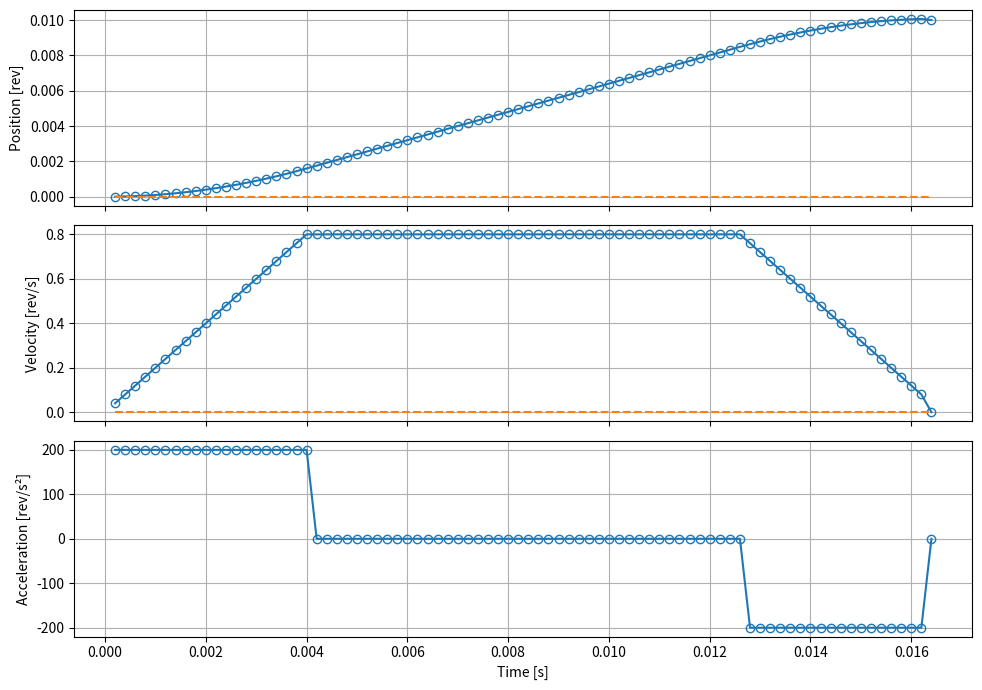

Here is the Python script that generated this plot:
from dataclasses import dataclass, field
from typing import Tuple
import matplotlib.pyplot as plt  # type: ignore
import numpy as np

EPS = 1e-12
def _clamp(x: float, lo: float, hi: float) -> float:
    return max(lo, min(x, hi))


class JerkFilter:
    """Filtre passe-bas du pas de position (s-courbe de 3ᵉ ordre)."""
    def __init__(self, dt: float, tau: float) -> None:
        self.dt, self.alpha = dt, dt / tau if tau > 0 else 0.0
        self.reset()
    def reset(self) -> None:
        self._err = self._y_old = 0.0
    def update(self, dx: float) -> float:
        if self.alpha == 0.0:
            return dx
        x_eff = dx + self._err
        y = self._y_old + self.alpha * (x_eff - self._y_old)
        self._y_old, self._err = y, x_eff - y
        return y


@dataclass(slots=True, frozen=True)
class SCurvePlannerContext:
    time_step: float            # s
    max_velocity: float         # rev / s
    max_acceleration: float     # rev / s²
    max_deceleration: float     # rev / s²
    jerk_time_ms: float = 0.0   # ms


@dataclass(slots=True)
class SCurvePlanner:
    ctx: SCurvePlannerContext
    _jerk: JerkFilter = field(init=False)

    # états exposés
    position: float = field(default=0.0, init=False)
    velocity: float = field(default=0.0, init=False)
    acceleration: float = field(default=0.0, init=False)
    current_time: float = field(default=0.0, init=False)

    # internes
    _target: float = field(default=0.0, init=False)
    _dir: float = field(default=1.0, init=False)
    _finished: bool = field(default=True, init=False)

    def __post_init__(self) -> None:
        tau_s = self.ctx.jerk_time_ms * 1e-3
        self._jerk = JerkFilter(self.ctx.time_step, tau_s)

    def plan(self, distance: float) -> None:
        self._dir = 1.0 if distance >= 0.0 else -1.0
        self._target = abs(distance)
        self.position = self.velocity = self.acceleration = self.current_time = 0.0
        self._jerk.reset()
        self._finished = False

    def step(self) -> Tuple[float, float, float]:
        if self._finished:
            return self._dir * self.position, 0.0, 0.0

        dt, vmax = self.ctx.time_step, self.ctx.max_velocity
        a_max, d_max = self.ctx.max_acceleration, self.ctx.max_deceleration
        v_prev = self.velocity
        remaining = self._target - self.position

        # arrêt si distance et vitesse quasi nulles
        if remaining <= EPS and abs(v_prev) <= EPS:
            self._finish()
            return self._dir * self.position, 0.0, 0.0

        s_stop = v_prev * v_prev / (2.0 * d_max) if v_prev > 0.0 else 0.0
        if s_stop >= remaining - EPS:          # freinage
            a_cmd = -d_max
        elif v_prev < vmax - EPS:              # accélération
            a_cmd = min(a_max, (vmax - v_prev) / dt)
        else:                                  # palier
            a_cmd = 0.0

        v_new = _clamp(v_prev + a_cmd * dt, 0.0, vmax)
        a_cmd = (v_new - v_prev) / dt
        dx = v_prev * dt + 0.5 * a_cmd * dt * dt

        # intégration
        self.position   += dx
        self.current_time += dt
        self.velocity     = v_new
        self.acceleration = a_cmd

        if self.position >= self._target - EPS and self.velocity <= d_max * dt:
            self._finish()

        return (
            self._dir * self.position,
            self._dir * self.velocity,
            self._dir * self.acceleration,
        )

    @property
    def is_finished(self) -> bool:
        return self._finished

    def _finish(self) -> None:
        self.position = self._target
        self.velocity = self.acceleration = 0.0
        self._finished = True



ctx = SCurvePlannerContext(
    time_step=200e-6,
    max_velocity=0.8,
    max_acceleration=200,
    max_deceleration=200,
    jerk_time_ms=50.0,
)
planner = SCurvePlanner(ctx)
planner.plan(0.01)

jerk = JerkFilter(ctx.time_step, ctx.jerk_time_ms * 1e-3)

time_axis, pos, posj, vel, acc = [], [], [], [], []

dx = 0.0
p_prev = 0.0
pp = 0.0
ppj = 0.0

count = 10000
while count > 0 and not planner.is_finished:
    p, v, a = planner.step()
    time_axis.append(planner.current_time)
    dx = p - p_prev
    p_prev = p
    pp += dx
    ppj += jerk.update(0)

    pos.append(pp)
    posj.append(ppj)
    vel.append(v)
    acc.append(a)

    if planner.is_finished:
        count -= 1

pos = np.array(pos)
vel = np.array(vel)
acc = np.array(acc)

vel_jerk = np.zeros_like(vel)
vel_jerk[1:] = np.diff(posj) / ctx.time_step

# Plot results
fig, axes = plt.subplots(3, 1, figsize=(10, 7), sharex=True)
axes[0].plot(time_axis, pos, marker="o", markerfacecolor='none', label="Position")
axes[0].plot(time_axis, posj, label="Filtered position", linestyle="--")
axes[0].set_ylabel("Position [rev]")

axes[1].plot(time_axis, vel, marker="o", markerfacecolor='none')
axes[1].set_ylabel("Velocity [rev/s]")
axes[1].plot(time_axis, vel_jerk, label="Position diff", linestyle="--")

axes[2].plot(time_axis, acc, marker="o", markerfacecolor='none')
axes[2].set_ylabel("Acceleration [rev/s²]")
axes[2].set_xlabel("Time [s]")

for ax in axes:
    ax.grid(True)

fig.tight_layout()
plt.show()

print(
    f"Terminé : {planner.position:.2f} rev en {planner.current_time:.4f} s "
    f"v_max ≈ {ctx.max_velocity} rev/s"
)
